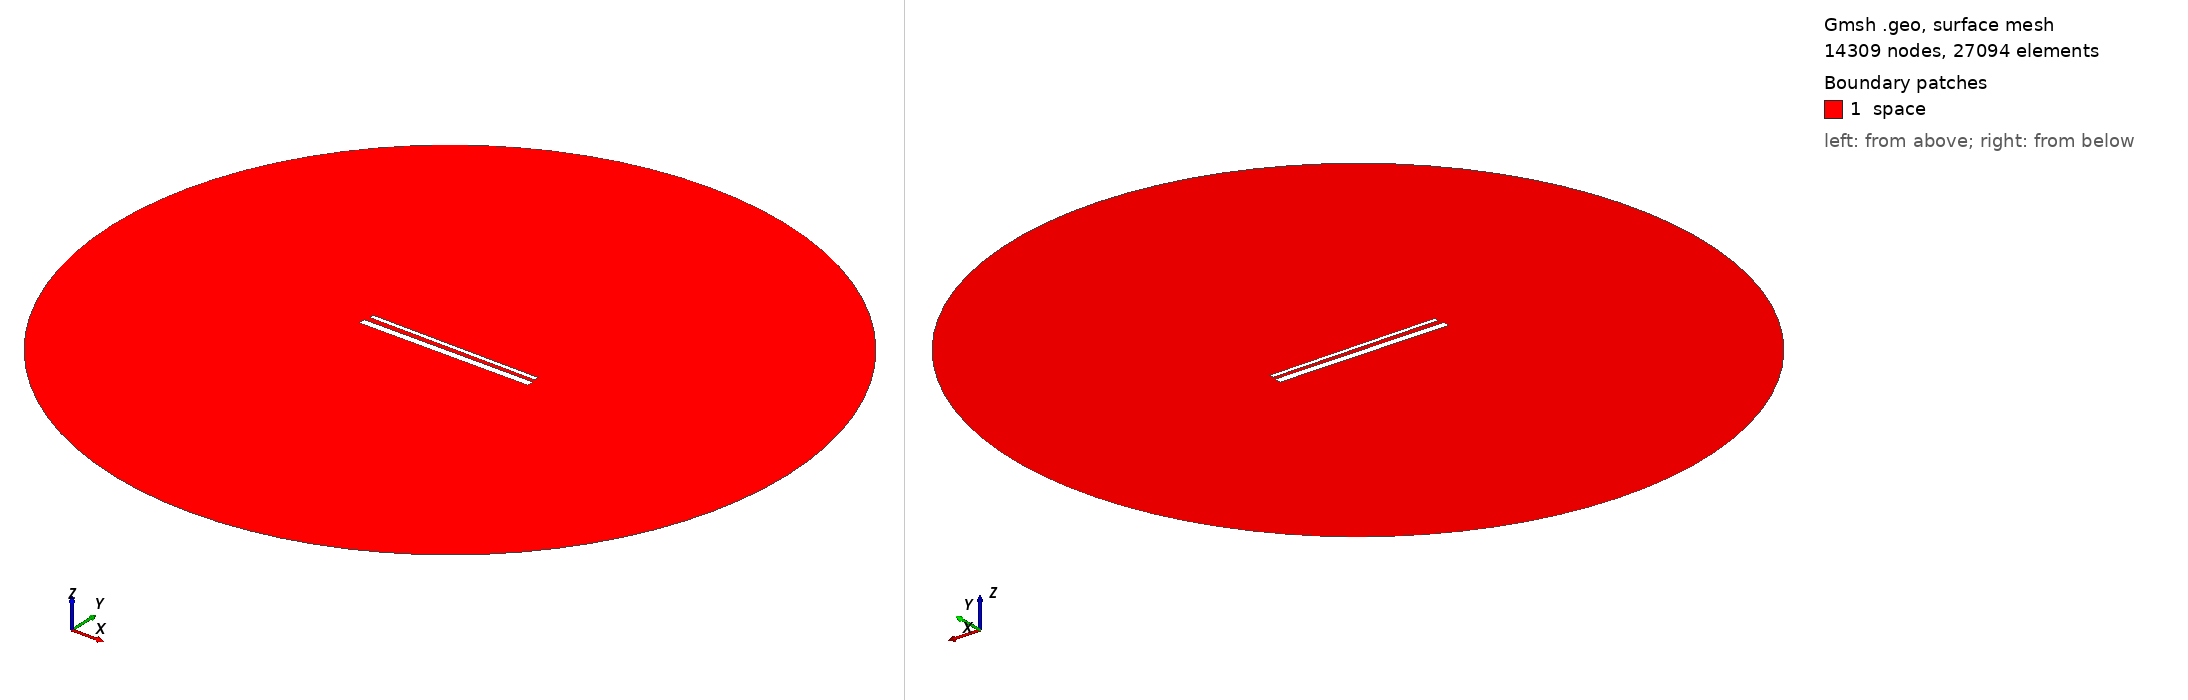

Gmsh geometry script, surface-meshed: 14309 nodes, 27094 surface elements. Boundary patches (legend numbers): 1 space. Left view from above one corner, right view from below the opposite corner. Legend entries are the model's physical surfaces. The drawing asked Gmsh for element sizes between 1% and 20% of the model's largest extent; the script's own settings can give other sizes.

=== 958.geo (drawn) ===
// Set the geometry kernel
SetFactory("OpenCASCADE");

//---------------------------------------
// Rectangles
//---------------------------------------

// Rectangle 1 (top)
Point(1) = {-49.4, 1.6277777777777778, 0, 1.0};
Point(2) = {49.4, 1.6277777777777778, 0, 1.0};
Point(3) = {49.4, 4.427777777777778, 0, 1.0};
Point(4) = {-49.4, 4.427777777777778, 0, 1.0};

Line(1) = {1, 2};
Line(2) = {2, 3};
Line(3) = {3, 4};
Line(4) = {4, 1};

Line Loop(1) = {1, 2, 3, 4};
Plane Surface(1) = {1};

Rotate { {0, 0, 1}, {0,  1.0277777777777777,  0}, -0.01 } {
  Surface{1};
}

// Rectangle 2 (bottom)
Point(5) = {-50,-1.0277777777777777, 0, 1.0};
Point(6) = { 50,-1.0277777777777777, 0, 1.0};
Point(7) = { 50,-5.027777777777778, 0, 1.0};
Point(8) = {-50,-5.027777777777778, 0, 1.0};

Line(5) = {5, 6};
Line(6) = {6, 7};
Line(7) = {7, 8};
Line(8) = {8, 5};

Line Loop(2) = {5, 6, 7, 8};
Plane Surface(2) = {2}; 


//---------------------------------------
// Circle
//---------------------------------------

// Define points
Point(9) = {0, 0, 0};        // Center
Point(10) = {200, 0, 0};     // Start point
Point(11) = {0, 200, 0};     // 90 degrees
Point(12) = {-200, 0, 0};    // 180 degrees
Point(13) = {0, -200, 0};    // 270 degrees

// Define circle arcs (each needs start, center, end)
Circle(9) = {10, 9, 11};
Circle(10) = {11, 9, 12};
Circle(11) = {12, 9, 13};
Circle(12) = {13, 9, 10};

// Define curve loop and surface if needed
Curve Loop(3) = {9, 10, 11, 12};
Surface(3) = {3};

// Subtract Rectangles from Circle
BooleanDifference{ Surface{3}; Delete; }{ Surface{1}; Surface{2}; Delete; }

//---------------------------------------
// Transfinite Lines and Surface
//---------------------------------------
r = 7;
Transfinite Line {1, 3} = 50*r Using Progression 1;
Transfinite Line {2, 4} = 2*r Using Progression 1;
Transfinite Line {5, 7} = 50*r Using Progression 1;
Transfinite Line {6, 8} = 2*r Using Progression 1;
Transfinite Line {9, 10, 11, 12} = 20 Using Progression 1;

//---------------------------------------
// Define Physical Groups
//---------------------------------------                

//--- Physical Curves
// Physical groups for boundaries
Physical Line("force_segment", 10) = {1};
Physical Line("upper_plate", 11) = {2, 3, 4};
Physical Line("lower_plate", 12) = {5, 6, 7, 8};
Physical Line("boundary", 20) = {9, 10, 11, 12};

//--- Physical Surfaces
Physical Surface("space", 30) = {3};

//---------------------------------------
// 6. Generate the Mesh
//---------------------------------------
Mesh 2;  // 2D mesh generation
